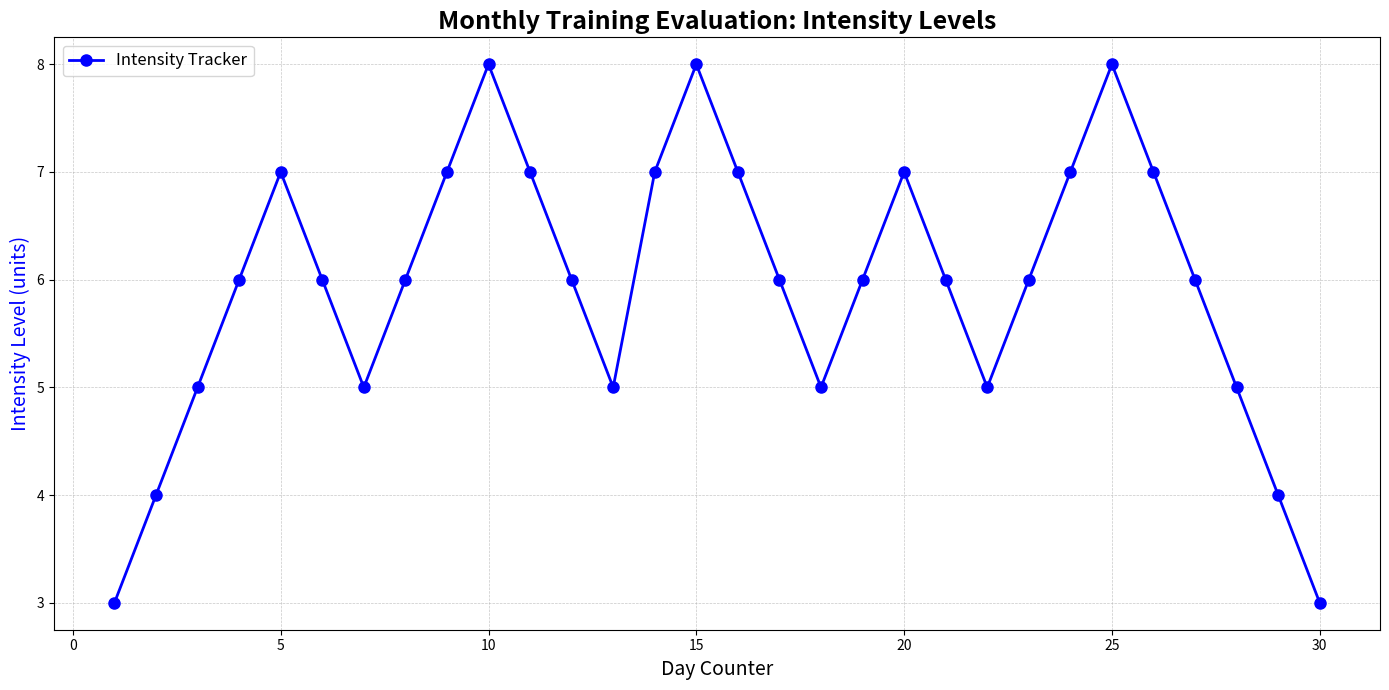

Here is the Python script that generated this plot:
import matplotlib.pyplot as plt
import numpy as np

days = np.arange(1, 31)

exercise_intensity = np.array([
    3, 4, 5, 6, 7, 6, 5, 6, 7, 8, 7, 6, 5, 7, 8, 7, 6, 5, 6, 7, 6, 5, 6, 7, 
    8, 7, 6, 5, 4, 3
])

fig, ax = plt.subplots(figsize=(14, 7))

ax.plot(days, exercise_intensity, color='blue', marker='o', linewidth=2, markersize=8, label='Intensity Tracker')

# Randomized Titles and Labels
ax.set_title('Monthly Training Evaluation: Intensity Levels', fontsize=18, fontweight='bold')
ax.set_xlabel('Day Counter', fontsize=14)
ax.set_ylabel('Intensity Level (units)', fontsize=14, color='blue')

ax.grid(visible=True, linestyle='--', linewidth=0.5, alpha=0.7)

ax.legend(loc='upper left', fontsize=12)

plt.tight_layout()
plt.show()
